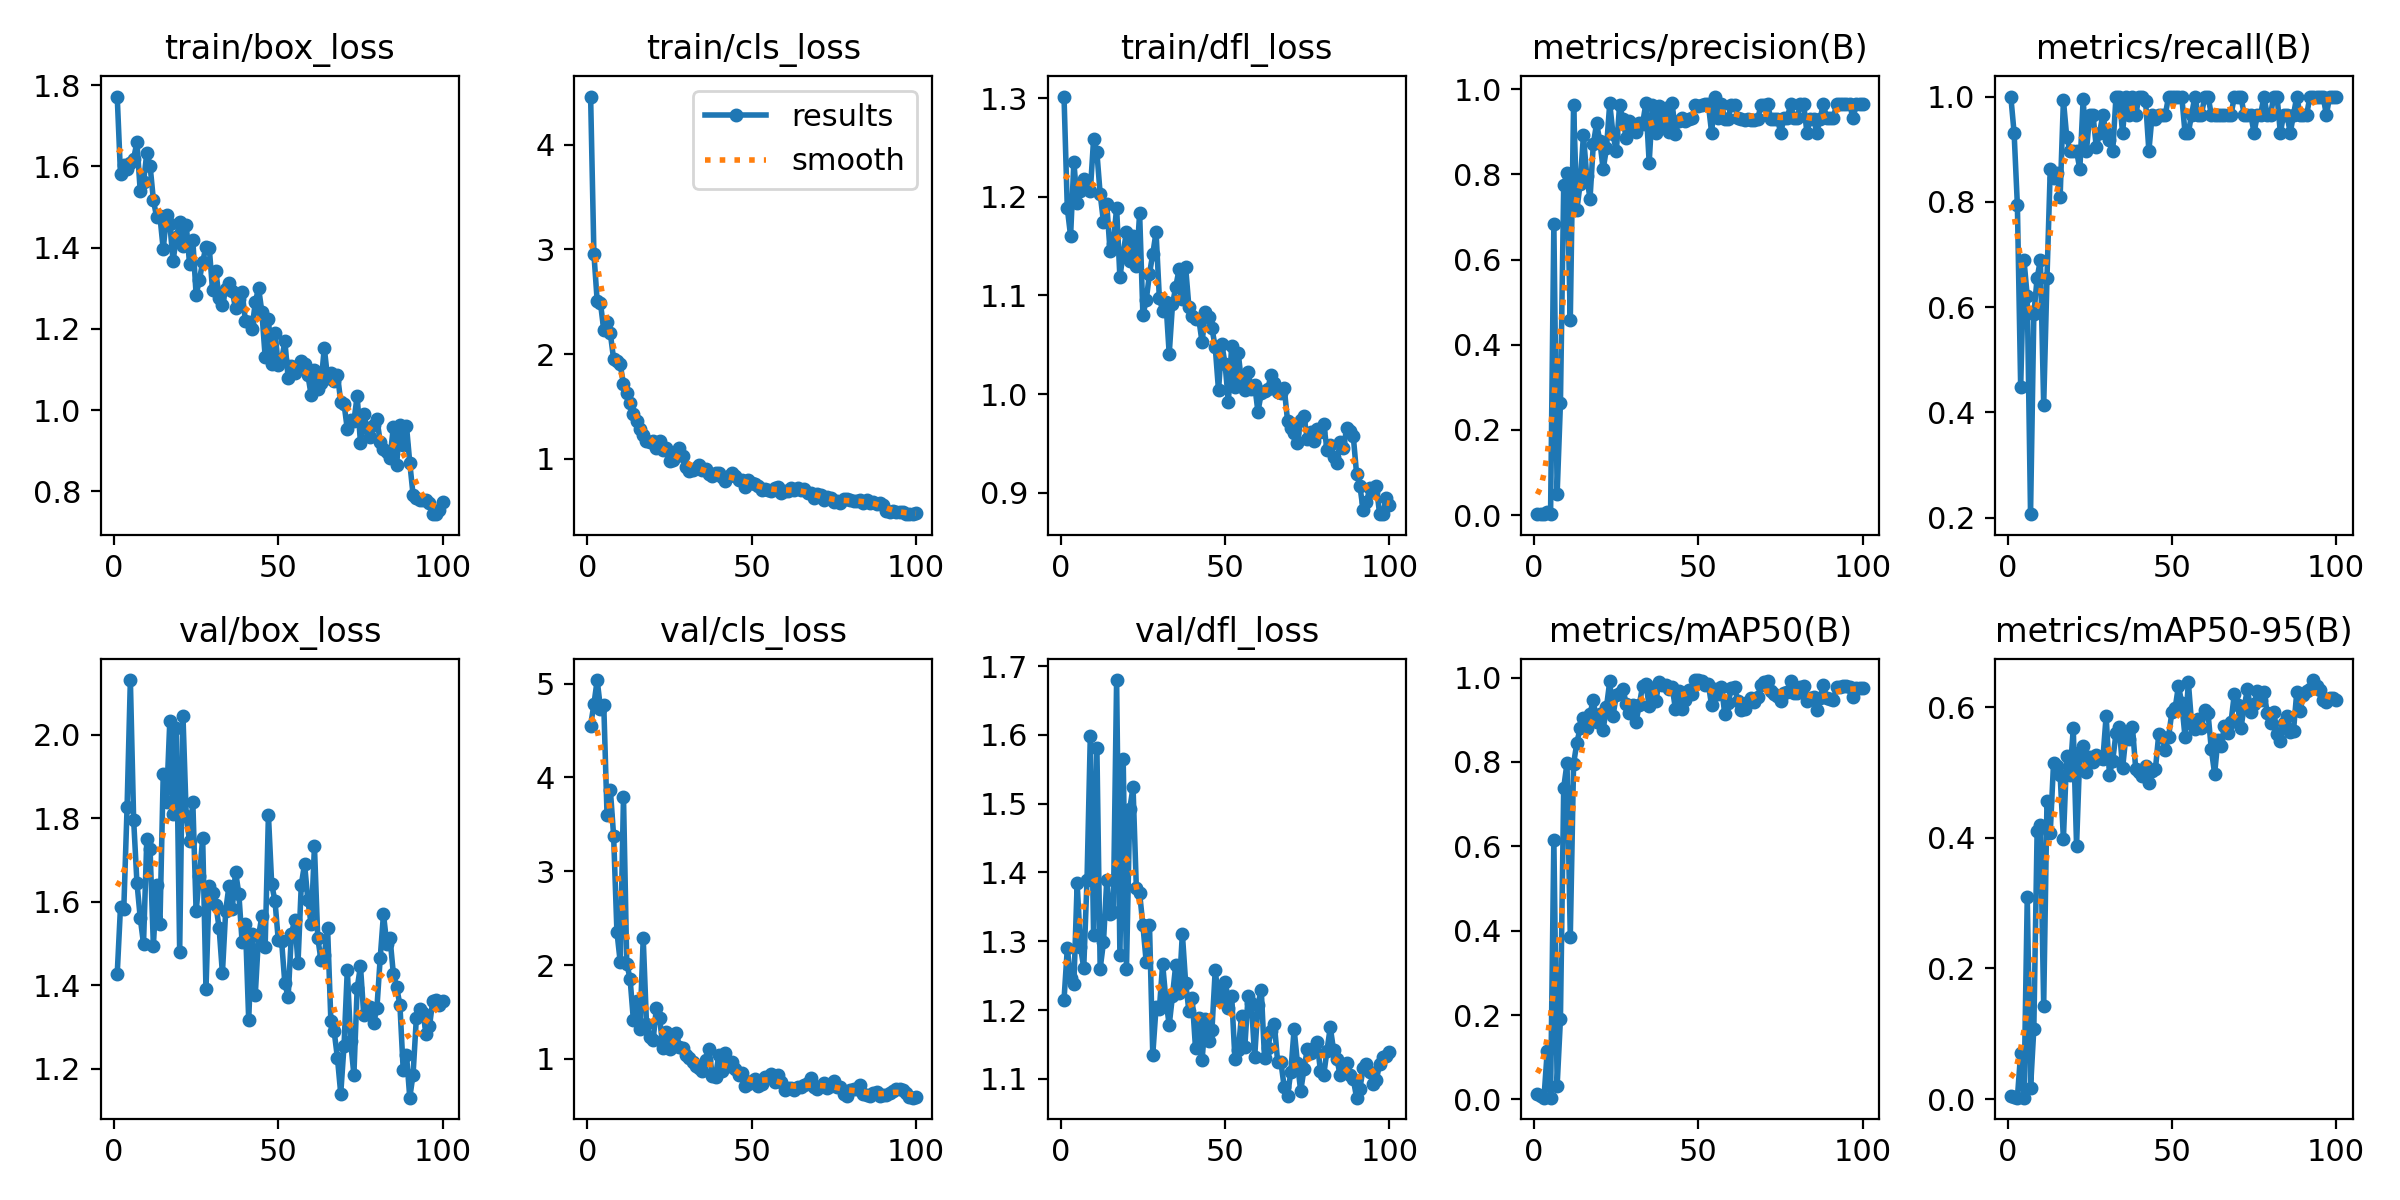

Values plotted in this chart, from the file beside it:
epoch, time, train/box_loss, train/cls_loss, train/dfl_loss, metrics/precision(B), metrics/recall(B), metrics/mAP50(B), metrics/mAP50-95(B), val/box_loss, val/cls_loss, val/dfl_loss, lr/pg0, lr/pg1, lr/pg2
1, 78.02, 1.772, 4.458, 1.302, 0.00293, 1, 0.01326, 0.00442, 1.427, 4.554, 1.215, 0.00024, 0.00024, 0.00024
2, 192, 1.58, 2.957, 1.188, 0.00273, 0.931, 0.0071, 0.00342, 1.588, 4.779, 1.29, 0.0004951, 0.0004951, 0.0004951
3, 303, 1.603, 2.505, 1.16, 0.00232, 0.7931, 0.00409, 0.00229, 1.583, 5.038, 1.247, 0.000745, 0.000745, 0.000745
4, 403.2, 1.594, 2.486, 1.235, 0.00741, 0.4483, 0.1159, 0.07095, 1.827, 4.735, 1.238, 0.0009897, 0.0009897, 0.0009897
5, 505, 1.609, 2.228, 1.193, 0.00202, 0.6897, 0.00412, 0.00232, 2.131, 4.775, 1.385, 0.001229, 0.001229, 0.001229
6, 607.7, 1.619, 2.305, 1.206, 0.6831, 0.6207, 0.6156, 0.3088, 1.796, 3.597, 1.292, 0.001464, 0.001464, 0.001464
7, 710.2, 1.66, 2.196, 1.218, 0.04981, 0.2069, 0.03266, 0.01687, 1.646, 3.871, 1.262, 0.001693, 0.001693, 0.001693
8, 812.3, 1.539, 1.951, 1.212, 0.2626, 0.5862, 0.1899, 0.1075, 1.561, 3.378, 1.39, 0.001861, 0.001861, 0.001861
9, 915.1, 1.561, 1.933, 1.206, 0.7743, 0.6552, 0.739, 0.4097, 1.499, 2.357, 1.599, 0.001842, 0.001842, 0.001842
10, 1017, 1.633, 1.9, 1.259, 0.8026, 0.6897, 0.7967, 0.4195, 1.749, 2.035, 1.309, 0.001822, 0.001822, 0.001822
11, 1121, 1.602, 1.716, 1.245, 0.4574, 0.4138, 0.3857, 0.1431, 1.725, 3.795, 1.581, 0.001802, 0.001802, 0.001802
12, 1224, 1.518, 1.624, 1.203, 0.9628, 0.6552, 0.7954, 0.4556, 1.495, 2.015, 1.26, 0.001782, 0.001782, 0.001782
13, 1328, 1.475, 1.532, 1.175, 0.717, 0.8621, 0.8454, 0.4081, 1.641, 1.857, 1.298, 0.001762, 0.001762, 0.001762
14, 1431, 1.477, 1.425, 1.193, 0.7777, 0.8447, 0.8801, 0.515, 1.547, 1.419, 1.389, 0.001743, 0.001743, 0.001743
15, 1536, 1.396, 1.359, 1.146, 0.892, 0.8545, 0.9042, 0.5095, 1.907, 1.622, 1.34, 0.001723, 0.001723, 0.001723
16, 1641, 1.481, 1.287, 1.153, 0.7964, 0.8093, 0.8795, 0.4961, 1.838, 1.323, 1.342, 0.001703, 0.001703, 0.001703
17, 1744, 1.459, 1.227, 1.189, 0.7422, 0.9932, 0.9143, 0.3987, 2.033, 2.286, 1.68, 0.001683, 0.001683, 0.001683
18, 1848, 1.367, 1.167, 1.118, 0.8701, 0.924, 0.9466, 0.5253, 1.81, 1.378, 1.281, 0.001663, 0.001663, 0.001663
19, 1952, 1.427, 1.157, 1.143, 0.9198, 0.8965, 0.8945, 0.4966, 2.017, 1.23, 1.565, 0.001644, 0.001644, 0.001644
20, 2057, 1.462, 1.169, 1.165, 0.8777, 0.8965, 0.9134, 0.5674, 1.48, 1.197, 1.26, 0.001624, 0.001624, 0.001624
21, 2161, 1.404, 1.105, 1.135, 0.8116, 0.8965, 0.8763, 0.3881, 2.046, 1.541, 1.492, 0.001604, 0.001604, 0.001604
22, 2266, 1.455, 1.173, 1.161, 0.8608, 0.8621, 0.9296, 0.5309, 1.805, 1.435, 1.524, 0.001584, 0.001584, 0.001584
23, 2370, 1.361, 1.085, 1.13, 0.9665, 0.9945, 0.9907, 0.5403, 1.746, 1.118, 1.378, 0.001564, 0.001564, 0.001564
24, 2475, 1.419, 1.1, 1.183, 0.8939, 0.8965, 0.9093, 0.5014, 1.84, 1.283, 1.37, 0.001545, 0.001545, 0.001545
25, 2579, 1.284, 0.9784, 1.08, 0.8541, 0.9655, 0.9582, 0.5233, 1.577, 1.106, 1.323, 0.001525, 0.001525, 0.001525
26, 2685, 1.321, 0.9917, 1.095, 0.9631, 0.9655, 0.9627, 0.5155, 1.661, 1.202, 1.27, 0.001505, 0.001505, 0.001505
27, 2790, 1.365, 1.06, 1.122, 0.9291, 0.9038, 0.9733, 0.5268, 1.752, 1.28, 1.324, 0.001485, 0.001485, 0.001485
28, 2895, 1.402, 1.099, 1.142, 0.8853, 0.931, 0.9378, 0.5225, 1.39, 1.13, 1.135, 0.001465, 0.001465, 0.001465
29, 3001, 1.4, 1.03, 1.164, 0.9246, 0.9655, 0.9159, 0.5204, 1.638, 1.116, 1.204, 0.001446, 0.001446, 0.001446
30, 3106, 1.295, 0.9206, 1.098, 0.9058, 0.931, 0.9357, 0.5867, 1.621, 1.047, 1.201, 0.001426, 0.001426, 0.001426
31, 3212, 1.342, 0.8841, 1.085, 0.8987, 0.9184, 0.8944, 0.4966, 1.593, 1.009, 1.267, 0.001406, 0.001406, 0.001406
32, 3318, 1.276, 0.8929, 1.093, 0.9196, 0.8965, 0.936, 0.5183, 1.537, 0.9709, 1.215, 0.001386, 0.001386, 0.001386
33, 3423, 1.259, 0.9099, 1.041, 0.9191, 1, 0.9801, 0.5605, 1.428, 0.9272, 1.178, 0.001366, 0.001366, 0.001366
34, 3529, 1.297, 0.9447, 1.091, 0.9667, 0.9995, 0.9847, 0.5693, 1.578, 0.9056, 1.221, 0.001347, 0.001347, 0.001347
35, 3635, 1.313, 0.8922, 1.109, 0.8274, 0.931, 0.9321, 0.5064, 1.638, 0.869, 1.266, 0.001327, 0.001327, 0.001327
36, 3741, 1.293, 0.9035, 1.126, 0.9619, 1, 0.9757, 0.5552, 1.583, 0.9865, 1.225, 0.001307, 0.001307, 0.001307
37, 3846, 1.25, 0.8589, 1.096, 0.897, 0.9655, 0.9433, 0.5516, 1.671, 1.11, 1.311, 0.001287, 0.001287, 0.001287
38, 3952, 1.274, 0.8401, 1.129, 0.9613, 1, 0.9883, 0.5696, 1.619, 0.8233, 1.24, 0.001267, 0.001267, 0.001267
39, 4057, 1.291, 0.8687, 1.088, 0.9179, 0.9655, 0.983, 0.505, 1.503, 0.8107, 1.199, 0.001248, 0.001248, 0.001248
40, 4163, 1.219, 0.8625, 1.079, 0.9556, 1, 0.9813, 0.5004, 1.546, 1.045, 1.217, 0.001228, 0.001228, 0.001228
41, 4269, 1.217, 0.8294, 1.076, 0.8993, 1, 0.9727, 0.4939, 1.316, 0.8677, 1.145, 0.001208, 0.001208, 0.001208
42, 4375, 1.199, 0.7859, 1.076, 0.9664, 0.9916, 0.9767, 0.5094, 1.523, 1.06, 1.189, 0.001188, 0.001188, 0.001188
43, 4480, 1.265, 0.8328, 1.053, 0.8957, 0.8965, 0.9253, 0.4842, 1.377, 0.9298, 1.127, 0.001168, 0.001168, 0.001168
44, 4586, 1.301, 0.8649, 1.083, 0.9259, 0.9655, 0.9674, 0.5017, 1.518, 0.9626, 1.187, 0.001149, 0.001149, 0.001149
45, 4692, 1.242, 0.8348, 1.078, 0.9328, 0.9575, 0.9263, 0.5055, 1.565, 0.8934, 1.155, 0.001129, 0.001129, 0.001129
46, 4799, 1.132, 0.7934, 1.067, 0.9249, 0.9655, 0.947, 0.5585, 1.492, 0.8305, 1.171, 0.001109, 0.001109, 0.001109
47, 4904, 1.225, 0.7966, 1.048, 0.9297, 0.9655, 0.9698, 0.5546, 1.808, 0.8473, 1.258, 0.001089, 0.001089, 0.001089
48, 5010, 1.113, 0.7339, 1.004, 0.9314, 0.9655, 0.9618, 0.5346, 1.641, 0.711, 1.215, 0.001069, 0.001069, 0.001069
49, 5116, 1.191, 0.7963, 1.051, 0.9622, 1, 0.994, 0.5549, 1.602, 0.7287, 1.23, 0.00105, 0.00105, 0.00105
50, 5222, 1.11, 0.7715, 1.03, 0.9601, 1, 0.993, 0.5924, 1.507, 0.7625, 1.241, 0.00103, 0.00103, 0.00103
51, 5332, 1.123, 0.7588, 0.9921, 0.9631, 1, 0.9917, 0.5986, 1.507, 0.7862, 1.202, 0.00101, 0.00101, 0.00101
52, 5440, 1.17, 0.7437, 1.049, 0.9651, 1, 0.9813, 0.6325, 1.404, 0.7101, 1.221, 0.0009902, 0.0009902, 0.0009902
53, 5545, 1.079, 0.7031, 1.007, 0.9642, 1, 0.9837, 0.6063, 1.371, 0.738, 1.129, 0.0009704, 0.0009704, 0.0009704
54, 5652, 1.108, 0.7104, 1.041, 0.8977, 0.931, 0.9337, 0.5541, 1.523, 0.8108, 1.142, 0.0009506, 0.0009506, 0.0009506
55, 5757, 1.091, 0.7049, 1.012, 0.9827, 0.931, 0.9717, 0.639, 1.557, 0.8098, 1.192, 0.0009308, 0.0009308, 0.0009308
56, 5863, 1.108, 0.694, 1.004, 0.9312, 0.9655, 0.9619, 0.5748, 1.454, 0.8436, 1.146, 0.000911, 0.000911, 0.000911
57, 5969, 1.122, 0.722, 1.023, 0.9641, 1, 0.978, 0.5665, 1.641, 0.7554, 1.221, 0.0008912, 0.0008912, 0.0008912
58, 6075, 1.114, 0.7258, 1.005, 0.9302, 0.9655, 0.9128, 0.5822, 1.69, 0.827, 1.211, 0.0008714, 0.0008714, 0.0008714
59, 6180, 1.086, 0.6757, 1.009, 0.9301, 0.9655, 0.9391, 0.5677, 1.604, 0.7541, 1.131, 0.0008516, 0.0008516, 0.0008516
60, 6286, 1.037, 0.6905, 0.982, 0.9633, 1, 0.9743, 0.5959, 1.545, 0.6744, 1.208, 0.0008318, 0.0008318, 0.0008318
... 40 more rows
